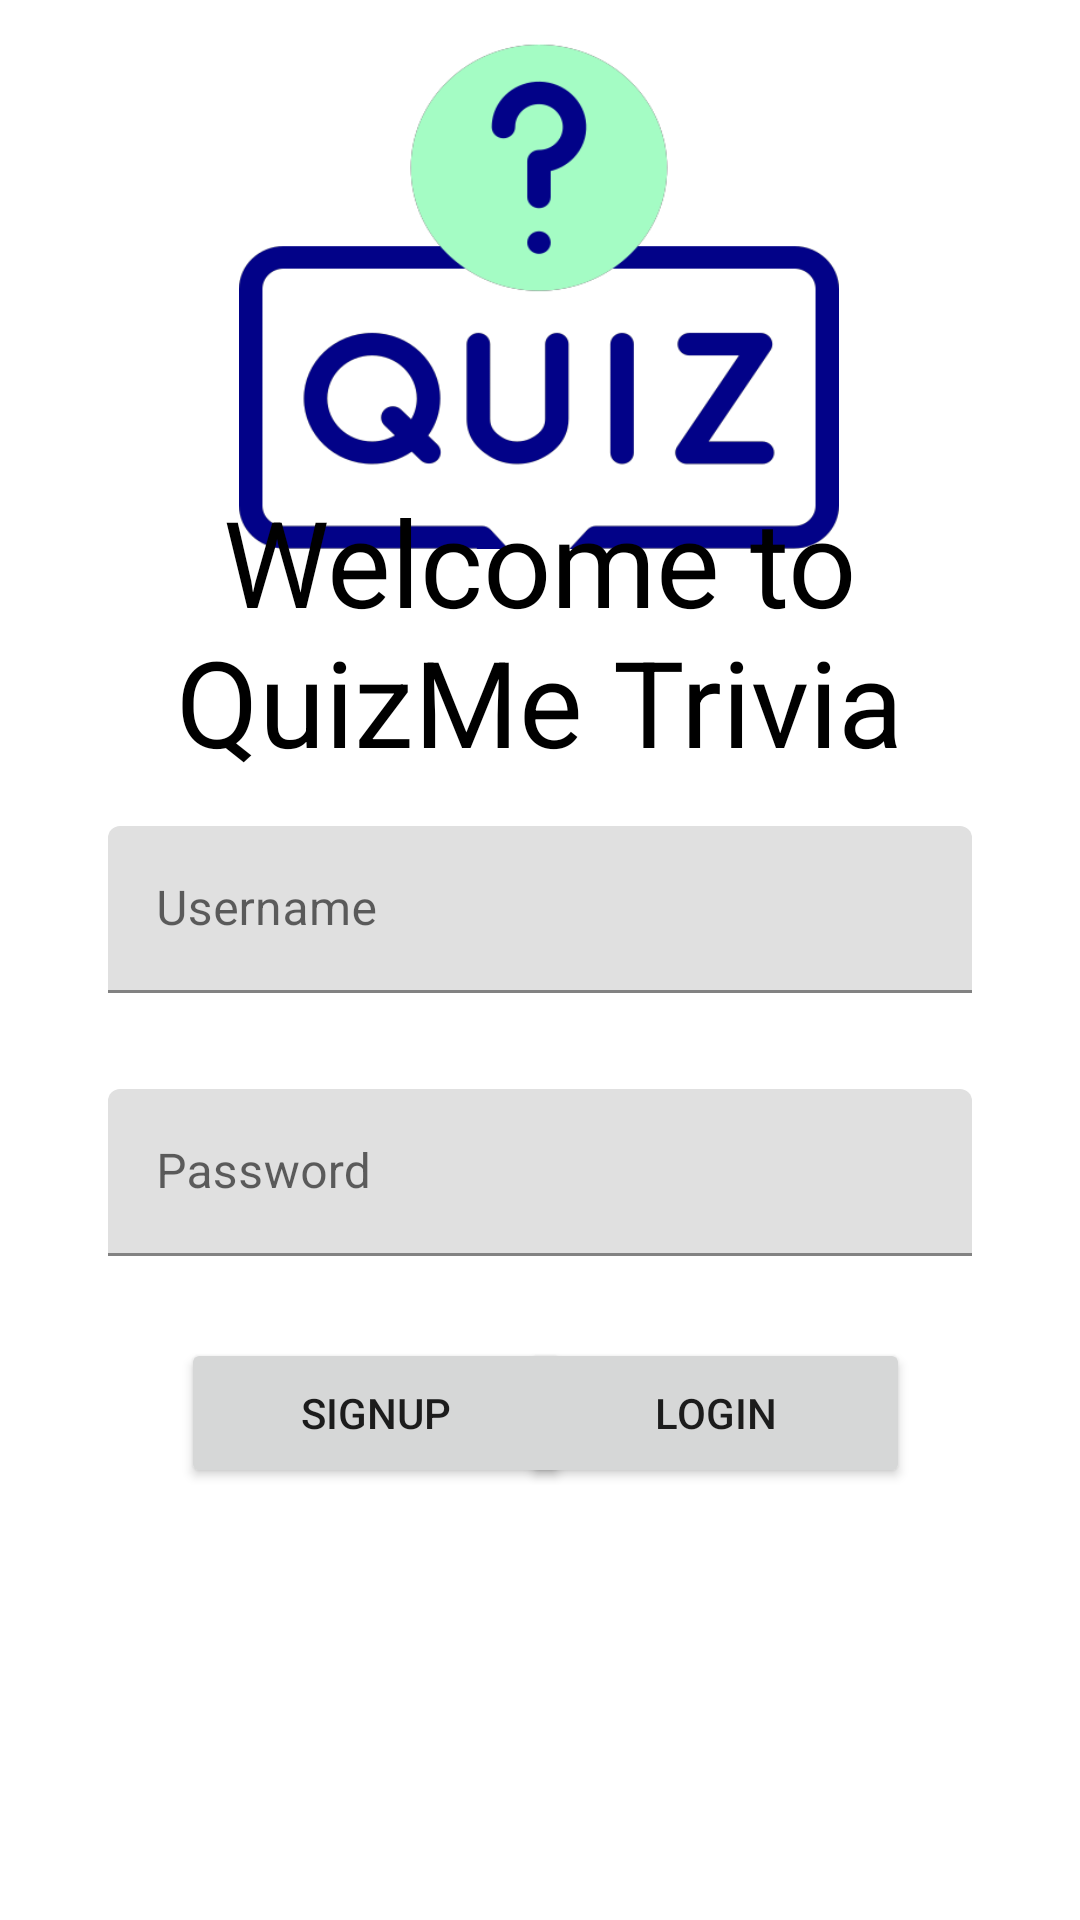

This screen was rendered from an Android layout file. Write that file and the resources it references.
<!-- AndroidManifest.xml: application theme Theme.Assignment5frontend -->
<!-- res/layout/home_screen_layout.xml -->
<?xml version="1.0" encoding="utf-8"?>
<androidx.constraintlayout.widget.ConstraintLayout xmlns:android="http://schemas.android.com/apk/res/android"
    xmlns:app="http://schemas.android.com/apk/res-auto"
    xmlns:tools="http://schemas.android.com/tools"
    android:layout_width="match_parent"
    android:layout_height="match_parent">


    <ImageView
        android:id="@+id/trivia"
        android:layout_width="200dp"
        android:layout_height="170dp"
        android:scaleType="fitXY"
        android:src="@drawable/trivia"
        android:visibility="visible"
        app:layout_constraintBottom_toBottomOf="parent"
        app:layout_constraintEnd_toEndOf="parent"
        app:layout_constraintHorizontal_bias="0.497"
        app:layout_constraintStart_toStartOf="parent"
        app:layout_constraintTop_toTopOf="parent"
        app:layout_constraintVertical_bias="0.028" />

    <ImageView
        android:id="@+id/box"
        android:layout_width="270dp"
        android:layout_height="320dp"
        android:src="@drawable/box"
        android:visibility="invisible"
        app:layout_constraintBottom_toBottomOf="parent"
        app:layout_constraintEnd_toEndOf="parent"
        app:layout_constraintHorizontal_bias="0.0"
        app:layout_constraintStart_toStartOf="parent"
        app:layout_constraintTop_toTopOf="@+id/signup"
        app:layout_constraintVertical_bias="0.317" />

    <TextView
        android:id="@+id/accountNotFound"
        android:layout_width="120dp"
        android:layout_height="wrap_content"
        android:gravity="center"
        android:text="Account not found, click the signup button to make an account!"
        android:textColor="@color/black"
        android:textSize="15dp"
        android:visibility="invisible"
        app:layout_constraintBottom_toBottomOf="parent"
        app:layout_constraintEnd_toEndOf="parent"
        app:layout_constraintHorizontal_bias="0.254"
        app:layout_constraintStart_toStartOf="parent"
        app:layout_constraintTop_toTopOf="parent"
        app:layout_constraintVertical_bias="0.905" />

    <TextView
        android:id="@+id/startMessage"
        android:layout_width="300dp"
        android:layout_height="wrap_content"
        android:gravity="center"
        android:text="Welcome to QuizMe Trivia"
        android:textColor="@color/black"
        android:textSize="40dp"
        app:layout_constraintBottom_toBottomOf="parent"
        app:layout_constraintEnd_toEndOf="parent"
        app:layout_constraintHorizontal_bias="0.495"
        app:layout_constraintStart_toStartOf="parent"
        app:layout_constraintTop_toTopOf="parent"
        app:layout_constraintVertical_bias="0.297">

    </TextView>

    <com.google.android.material.textfield.TextInputLayout
        android:id="@+id/usernameLabel"
        android:layout_width="match_parent"
        android:layout_height="wrap_content"
        android:hint="Username"
        app:layout_constraintBottom_toTopOf="@+id/login"
        app:layout_constraintTop_toTopOf="@+id/startMessage"
        app:startIconContentDescription="Username"
        android:layout_marginStart="36dp"
        android:layout_marginEnd="36dp">

        <com.google.android.material.textfield.TextInputEditText
            android:id="@+id/username"
            android:layout_width="match_parent"
            android:layout_height="wrap_content" />

    </com.google.android.material.textfield.TextInputLayout>

    <com.google.android.material.textfield.TextInputLayout
        android:id="@+id/passwordLabel"
        android:layout_width="match_parent"
        android:layout_height="wrap_content"
        android:hint="Password"
        android:layout_marginTop="32dp"
        android:layout_marginStart="36dp"
        android:layout_marginEnd="36dp"
        app:layout_constraintTop_toBottomOf="@+id/usernameLabel"
        app:startIconContentDescription="Password"
        >

        <com.google.android.material.textfield.TextInputEditText
            android:id="@+id/password"
            android:layout_width="match_parent"
            android:layout_height="wrap_content" />

    </com.google.android.material.textfield.TextInputLayout>

    <LinearLayout
        android:id="@+id/linearLayout"
        android:layout_width="wrap_content"
        android:layout_height="wrap_content"
        android:orientation="vertical"
        app:layout_constraintBottom_toTopOf="@+id/login"
        app:layout_constraintEnd_toEndOf="parent"
        app:layout_constraintHorizontal_bias="0.155"
        app:layout_constraintStart_toStartOf="parent"
        app:layout_constraintTop_toBottomOf="@+id/passwordLabel"
        app:layout_constraintVertical_bias="1.0">

    </LinearLayout>

    <Button
        android:id="@+id/login"
        android:layout_width="130dp"
        android:layout_height="50dp"
        android:text="LOGIN"
        app:layout_constraintBottom_toBottomOf="parent"
        app:layout_constraintEnd_toEndOf="parent"
        app:layout_constraintHorizontal_bias="0.754"
        app:layout_constraintStart_toStartOf="parent"
        app:layout_constraintTop_toTopOf="parent"
        app:layout_constraintVertical_bias="0.756" />

    <Button
        android:id="@+id/signup"
        android:layout_width="130dp"
        android:layout_height="50dp"
        android:text="SIGNUP"
        app:layout_constraintBottom_toBottomOf="parent"
        app:layout_constraintEnd_toEndOf="parent"
        app:layout_constraintHorizontal_bias="0.263"
        app:layout_constraintStart_toStartOf="parent"
        app:layout_constraintTop_toTopOf="parent"
        app:layout_constraintVertical_bias="0.756" />


</androidx.constraintlayout.widget.ConstraintLayout>
<!-- resources referenced by this layout -->
<resources>
  <!-- drawable box: png bitmap (drawable, 27060 bytes) -->
  <!-- drawable trivia: png bitmap (drawable, 23157 bytes) -->
  <style name="Theme.Assignment5frontend" parent="Theme.MaterialComponents.DayNight.DarkActionBar">
          
          <item name="colorPrimary">@color/purple_500</item>
          <item name="colorPrimaryVariant">@color/purple_700</item>
          <item name="colorOnPrimary">@color/white</item>
          
          <item name="colorSecondary">@color/teal_200</item>
          <item name="colorSecondaryVariant">@color/teal_700</item>
          <item name="colorOnSecondary">@color/black</item>
          
          <item name="android:statusBarColor">?attr/colorPrimaryVariant</item>
          
      </style>
  <!-- not gathered from this repository: default colours our renderer supplied (Android Studio template values) -->
  <color name="purple_500">#FF6200EE</color>
  <color name="purple_700">#FF3700B3</color>
  <color name="teal_200">#FF03DAC5</color>
  <color name="teal_700">#FF018786</color>
  <color name="black">#FF000000</color>
  <color name="white">#FFFFFFFF</color>
</resources>
